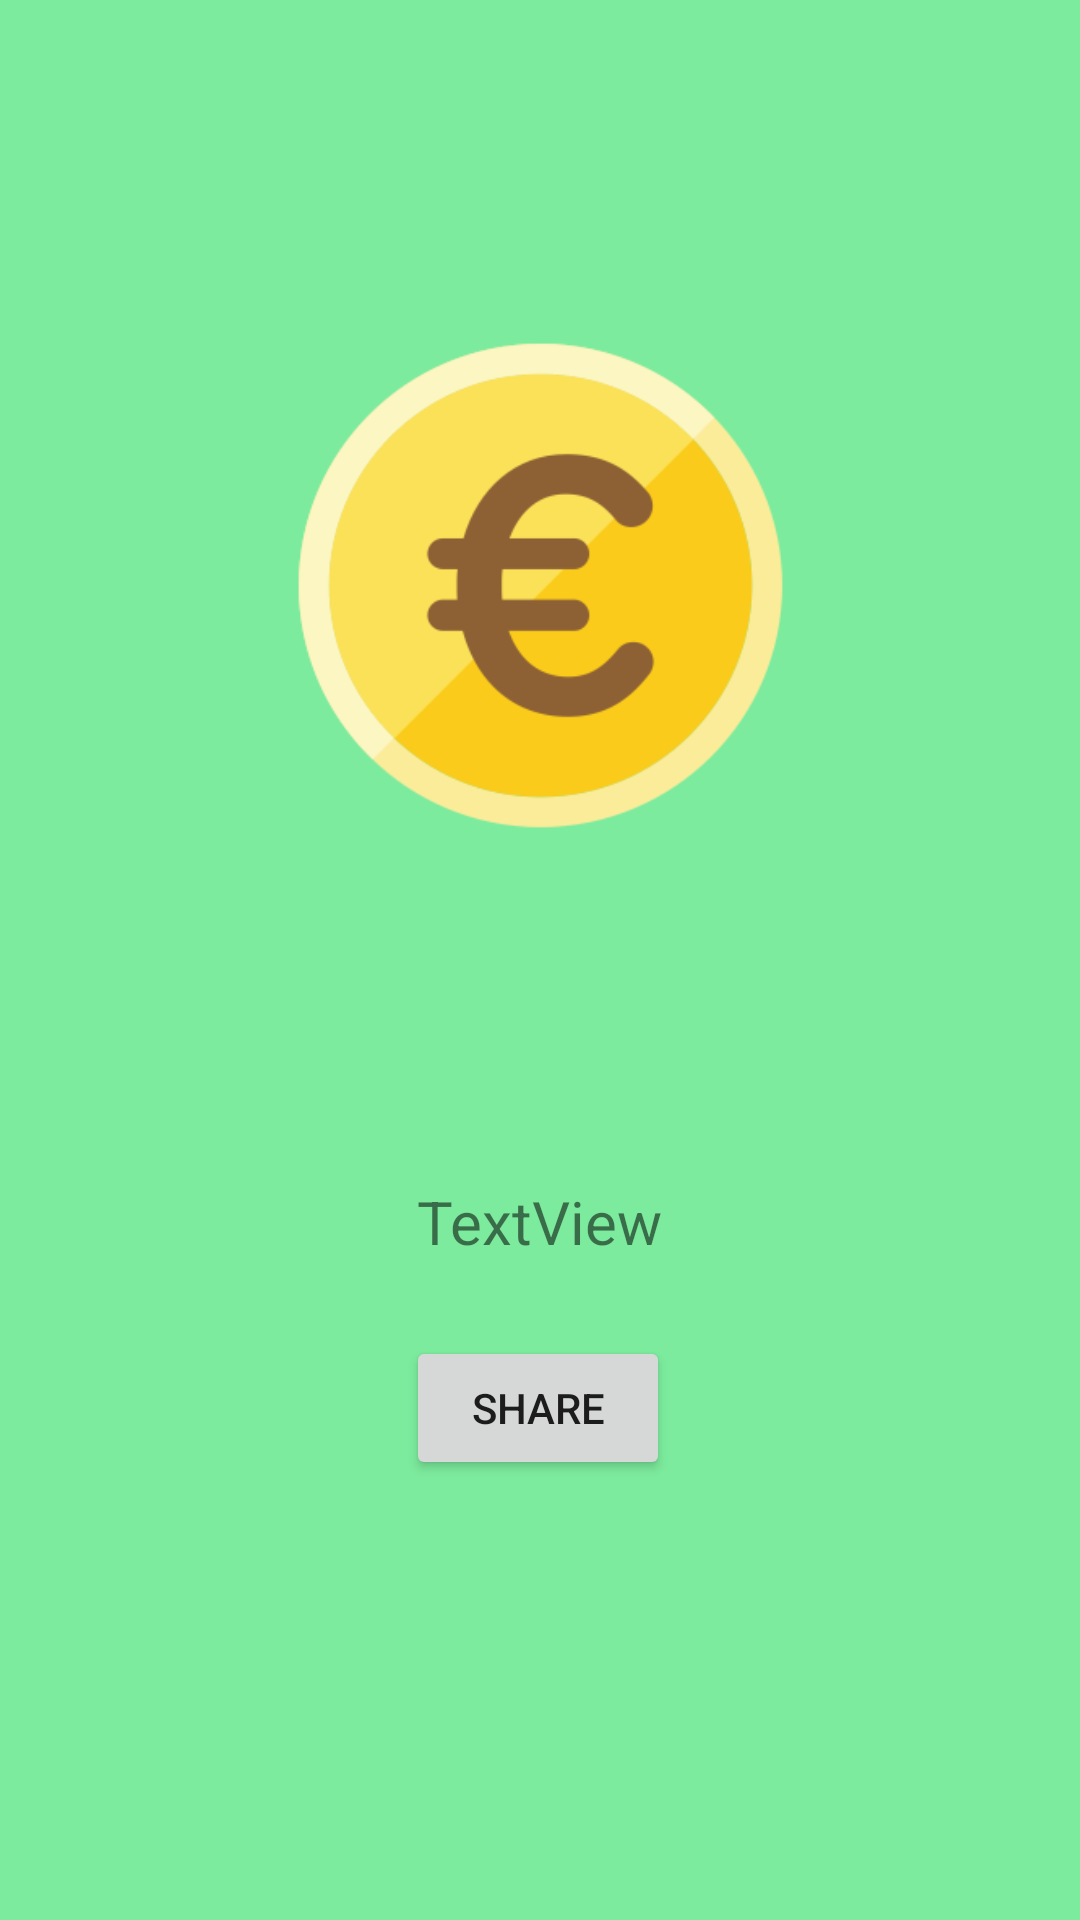

Android layout source for this screen:
<!-- AndroidManifest.xml: application theme AppTheme -->
<!-- res/layout/activity_result.xml -->
<?xml version="1.0" encoding="utf-8"?>
<android.support.constraint.ConstraintLayout xmlns:android="http://schemas.android.com/apk/res/android"
    xmlns:app="http://schemas.android.com/apk/res-auto"
    xmlns:tools="http://schemas.android.com/tools"
    android:layout_width="match_parent"
    android:layout_height="match_parent"
    android:background="#7ceb9d"
    tools:context=".ResultActivity">

    <TextView
        android:id="@+id/resultTextView"
        android:layout_width="wrap_content"
        android:layout_height="wrap_content"
        android:layout_marginStart="8dp"
        android:layout_marginTop="8dp"
        android:layout_marginEnd="8dp"
        android:layout_marginBottom="8dp"
        android:text="TextView"
        android:textSize="20sp"
        app:layout_constraintBottom_toBottomOf="parent"
        app:layout_constraintEnd_toEndOf="parent"
        app:layout_constraintStart_toStartOf="parent"
        app:layout_constraintTop_toBottomOf="@+id/imageView6"
        app:layout_constraintVertical_bias="0.041" />

    <ImageView
        android:id="@+id/imageView6"
        android:layout_width="277dp"
        android:layout_height="363dp"
        android:layout_marginStart="8dp"
        android:layout_marginTop="8dp"
        android:layout_marginEnd="8dp"
        android:layout_marginBottom="8dp"
        app:layout_constraintBottom_toBottomOf="parent"
        app:layout_constraintEnd_toEndOf="parent"
        app:layout_constraintStart_toStartOf="parent"
        app:layout_constraintTop_toTopOf="parent"
        app:layout_constraintVertical_bias="0.022"
        app:srcCompat="@drawable/eurocoin" />

    <Button
        android:id="@+id/shareButton"
        android:layout_width="wrap_content"
        android:layout_height="wrap_content"
        android:layout_marginStart="8dp"
        android:layout_marginTop="8dp"
        android:layout_marginEnd="8dp"
        android:layout_marginBottom="8dp"
        android:text="Share"
        app:layout_constraintBottom_toBottomOf="parent"
        app:layout_constraintEnd_toEndOf="parent"
        app:layout_constraintHorizontal_bias="0.498"
        app:layout_constraintStart_toStartOf="parent"
        app:layout_constraintTop_toBottomOf="@+id/resultTextView"
        app:layout_constraintVertical_bias="0.108" />
</android.support.constraint.ConstraintLayout>
<!-- resources referenced by this layout -->
<resources>
  <!-- drawable eurocoin: png bitmap (drawable, 25277 bytes) -->
</resources>
